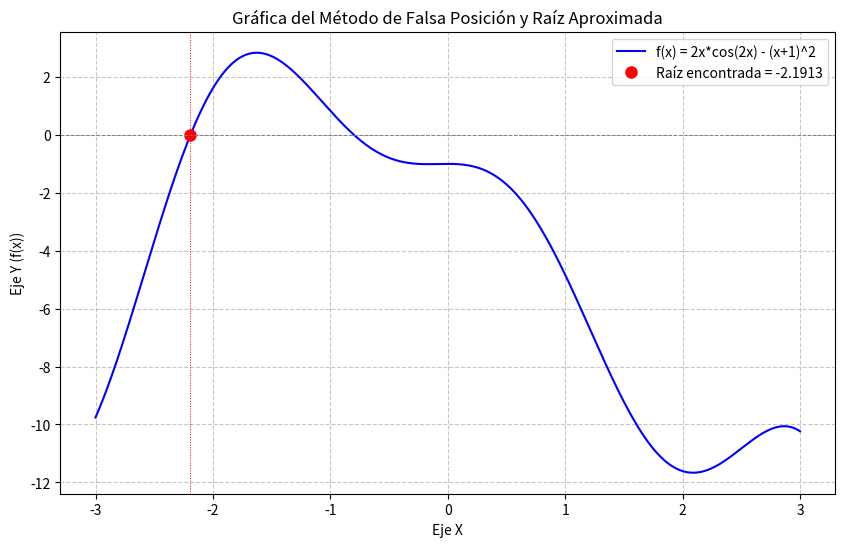

The matplotlib source for this figure:
# -*- coding: utf-8 -*-
"""

[redacted]
"""

import numpy as np
import matplotlib.pyplot as plt

# Definición de la función a analizar
def funcion_objetivo(x_val):
    """Calcula el valor de la función f(x) = 2x*cos(2x) - (x+1)^2."""
    return 2 * x_val * np.cos(2 * x_val) - (x_val + 1)**2

# Función para calcular el error relativo
def calcular_error_relativo(valor_actual, valor_nuevo):
    """Calcula el error relativo porcentual entre dos valores."""
    if valor_actual == 0:  # Evitar división por cero
        return 0.0
    return np.abs((valor_actual - valor_nuevo) / valor_actual) * 100

# Implementación del método de Falsa Posición
def metodo_falsa_posicion(a_inicial, b_inicial, num_iteraciones, raiz_verdadera, func):
    """
    Aplica el método de la falsa posición para encontrar la raíz de una función.

    Args:
        a_inicial (float): Límite inferior del intervalo.
        b_inicial (float): Límite superior del intervalo.
        num_iteraciones (int): Número de iteraciones a realizar.
        raiz_verdadera (float): Valor de la raíz real para cálculo de error.
        func (function): La función objetivo a la que se le busca la raíz.

    Returns:
        float: La raíz aproximada encontrada.
    """
    a = a_inicial
    b = b_inicial
    
    print("\n--- Resultados del Método de Falsa Posición ---")
    
    # Primera estimación fuera del bucle para iniciar el proceso
    xi_estimado = b - (func(b) * (a - b)) / (func(a) - func(b))

    for i in range(1, num_iteraciones + 1):
        fa = func(a)
        fb = func(b) # Agregamos fb para mayor claridad, aunque no se usa directamente en el condicional

        # Recalcular xi en cada iteración
        xi_estimado = b - (func(b) * (a - b)) / (func(a) - func(b))
        
        # Evaluar la condición para ajustar el intervalo
        if func(a) * func(xi_estimado) < 0:
            b = xi_estimado
        else:
            a = xi_estimado
        
        error = calcular_error_relativo(raiz_verdadera, xi_estimado)
        print(f'Iteración {i}: a = {a:.6f}, b = {b:.6f}, Raíz aprox. = {xi_estimado:.6f}, Error = {error:.4f}%')
    
    return xi_estimado

# --- Parámetros iniciales y ejecución ---
if __name__ == "__main__":
    limite_a = -3.0
    limite_b = -2.0
    num_max_iteraciones = 5
    raiz_exacta = -2.1913 # Valor de la raíz conocido para referencia

    # Ejecutar el método de falsa posición
    raiz_encontrada = metodo_falsa_posicion(limite_a, limite_b, num_max_iteraciones, raiz_exacta, funcion_objetivo)

    # --- Visualización de resultados ---
    x_vals = np.linspace(-3, 3, 400) # Más puntos para una curva más suave
    y_vals = funcion_objetivo(x_vals)

    plt.figure(figsize=(10, 6)) # Aumentar el tamaño de la figura
    plt.plot(x_vals, y_vals, label='f(x) = 2x*cos(2x) - (x+1)^2', color='blue')
    plt.plot(raiz_encontrada, 0, 'ro', markersize=8, label=f'Raíz encontrada = {raiz_encontrada:.4f}')
    plt.axhline(0, color='gray', linestyle='--', linewidth=0.7) # Eje X
    plt.axvline(raiz_encontrada, color='red', linestyle=':', linewidth=0.7) # Línea vertical en la raíz

    plt.xlabel('Eje X')
    plt.ylabel('Eje Y (f(x))')
    plt.title('Gráfica del Método de Falsa Posición y Raíz Aproximada')
    plt.grid(True, linestyle='--', alpha=0.7)
    plt.legend()
    plt.show()